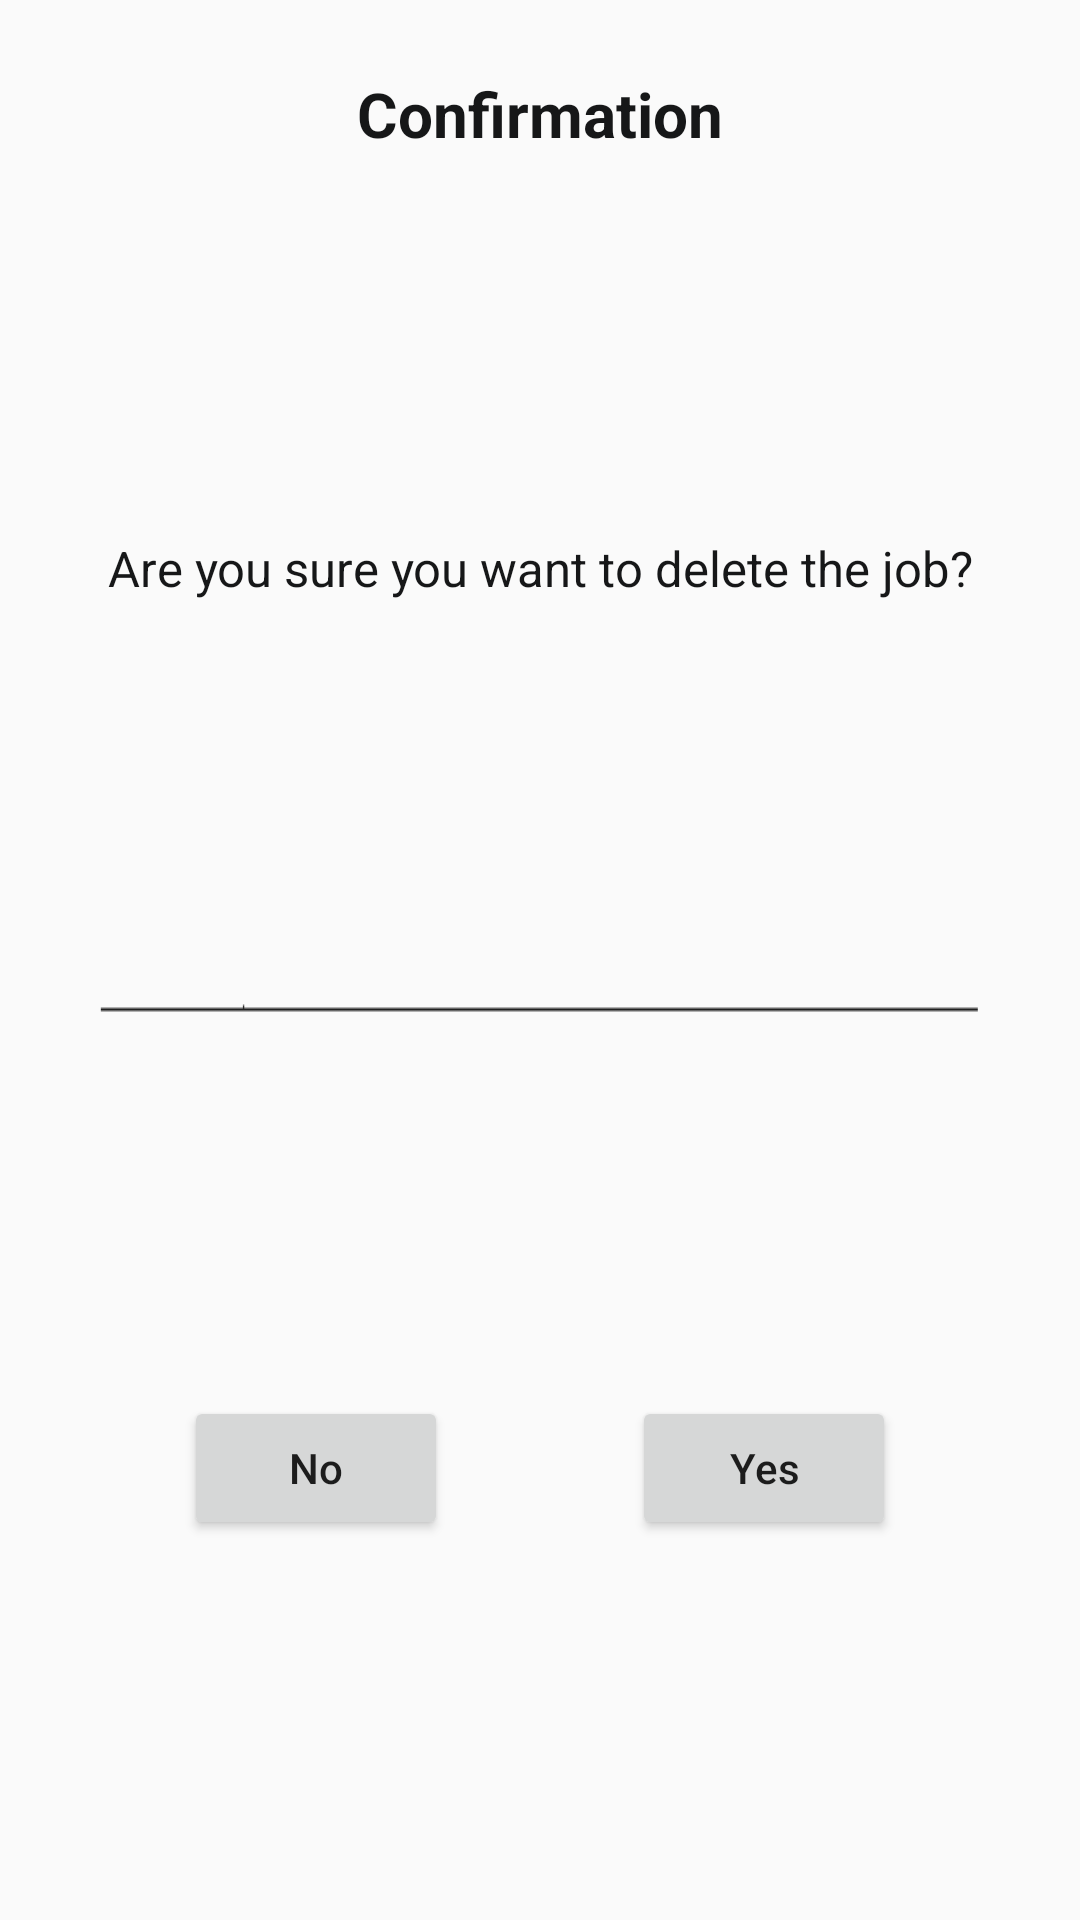

Here is an Android app screen rendered from its layout file. Give the layout XML and the strings, colors and styles it references.
<!-- AndroidManifest.xml: application theme AppTheme -->
<!-- res/layout/dialog_confirmation_delete_job.xml -->
<?xml version="1.0" encoding="utf-8"?>
<androidx.constraintlayout.widget.ConstraintLayout xmlns:android="http://schemas.android.com/apk/res/android"
    xmlns:tools="http://schemas.android.com/tools"
    android:layout_width="wrap_content"
    android:layout_height="wrap_content"
    android:layout_marginLeft="30dp"
    android:layout_marginRight="30dp"
    android:layout_marginTop="20dp"
    android:layout_marginBottom="20dp"
    android:background="@drawable/dialog_bg"
    xmlns:app="http://schemas.android.com/apk/res-auto">


    <TextView
        android:id="@+id/txtDialogSelectPrinterText"
        android:layout_width="wrap_content"
        android:layout_height="wrap_content"
        android:layout_marginStart="8dp"
        android:layout_marginTop="24dp"
        android:layout_marginEnd="8dp"
        android:text="Confirmation"
        android:textColor="@color/darkGrey"
        android:textSize="10pt"
        android:textStyle="bold"
        app:layout_constraintEnd_toEndOf="parent"
        app:layout_constraintStart_toStartOf="parent"
        app:layout_constraintTop_toTopOf="parent" />

    <TextView
        android:id="@+id/text2"
        android:layout_width="wrap_content"
        android:layout_height="32dp"
        android:layout_marginStart="32dp"
        android:layout_marginTop="8dp"
        android:layout_marginEnd="32dp"
        android:text="Are you sure you want to delete the job?"
        android:textColor="@color/darkGrey"
        android:textSize="8pt"
        app:layout_constraintBottom_toTopOf="@+id/imageView"
        app:layout_constraintEnd_toEndOf="parent"
        app:layout_constraintStart_toStartOf="parent"
        app:layout_constraintTop_toBottomOf="@+id/txtDialogSelectPrinterText" />


    <ImageView
        android:id="@+id/imageView"
        android:layout_width="0dp"
        android:layout_height="wrap_content"
        android:layout_marginStart="32dp"
        android:layout_marginEnd="32dp"
        android:background="@drawable/horiline"
        app:layout_constraintBottom_toTopOf="@+id/ok"
        app:layout_constraintEnd_toEndOf="parent"
        app:layout_constraintStart_toStartOf="parent"
        app:layout_constraintTop_toBottomOf="@+id/text2" />

    <Button
        android:id="@+id/ok"
        android:layout_width="wrap_content"
        android:layout_height="wrap_content"
        android:layout_marginStart="16dp"
        android:layout_marginTop="4dp"
        android:layout_marginEnd="32dp"
        android:layout_marginBottom="8dp"
        android:text="Yes"
        android:textAllCaps="false"
        app:layout_constraintBottom_toBottomOf="parent"
        app:layout_constraintEnd_toEndOf="parent"
        app:layout_constraintStart_toEndOf="@+id/cancel"
        app:layout_constraintTop_toBottomOf="@+id/imageView" />

    <Button
        android:id="@+id/cancel"
        android:layout_width="wrap_content"
        android:layout_height="wrap_content"
        android:layout_marginStart="32dp"
        android:layout_marginTop="4dp"
        android:layout_marginEnd="16dp"
        android:layout_marginBottom="8dp"
        android:text="No"
        android:textAllCaps="false"
        app:layout_constraintBottom_toBottomOf="parent"
        app:layout_constraintEnd_toStartOf="@+id/ok"
        app:layout_constraintStart_toStartOf="parent"
        app:layout_constraintTop_toBottomOf="@+id/imageView" />


</androidx.constraintlayout.widget.ConstraintLayout>
<!-- resources referenced by this layout -->
<resources>
  <color name="darkGrey">#161718</color>
  <!-- drawable horiline: png bitmap (drawable, 371 bytes) -->
  <style name="AppTheme" parent="Theme.AppCompat.Light.DarkActionBar">
          
          <item name="colorPrimary">@color/colorPrimary</item>
          <item name="colorPrimaryDark">@color/colorPrimaryDark</item>
          <item name="colorAccent">@color/colorAccent</item>
      </style>
  <color name="colorPrimary">#400f3f</color>
  <color name="colorPrimaryDark">#400f3f</color>
  <color name="colorAccent">#03DAC5</color>
</resources>
